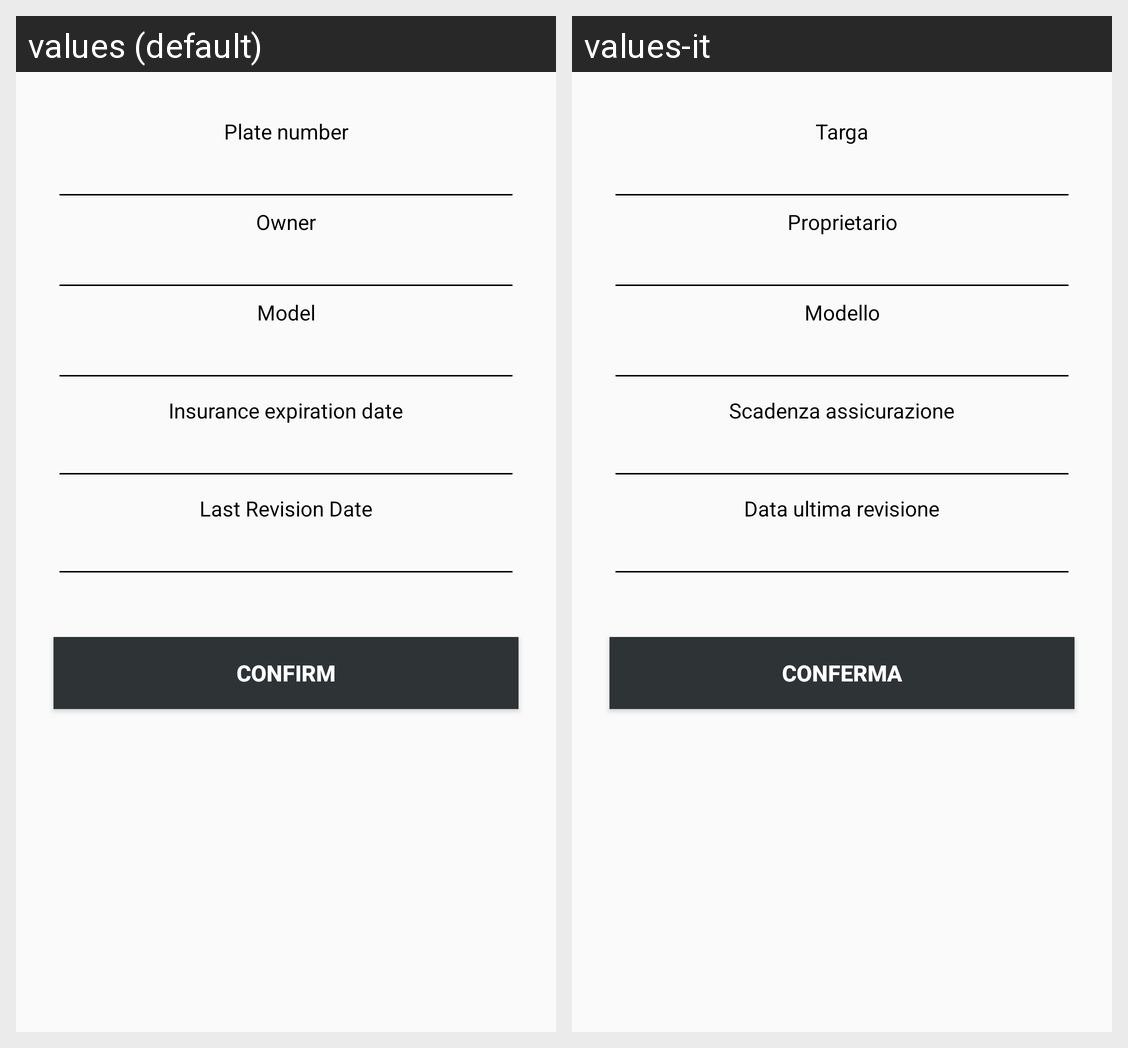

Locale-by-locale string values for the Android screen shown in this grid:
Android screen res/layout/activity_modify_vehicle.xml rendered under 2 locales, left to right: values (default), values-it. Device: Nexus 5 (rendered at 1080×1920; each locale shown at half size, 540×960, under a caption strip naming it); theme AppTheme.
Strings drawn on this screen, with the default value and each locale's value (text and hints the layout hard-codes, and strings that could not be matched under every locale, appear in the picture but are not listed):

add
  values: CONFIRM
  values-it: CONFERMA

plate_number
  values: Plate number
  values-it: Targa

owner
  values: Owner
  values-it: Proprietario

model
  values: Model
  values-it: Modello

insurance_expiration_date
  values: Insurance expiration date
  values-it: Scadenza assicurazione

last_revision_date
  values: Last Revision Date
  values-it: Data ultima revisione
